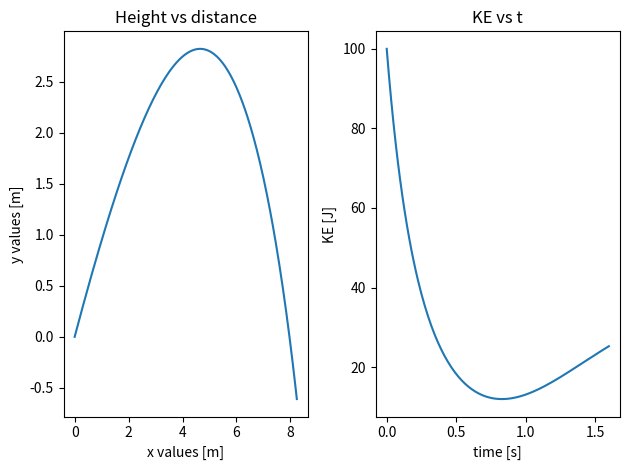

This chart was generated by the following Python code:
from scipy.integrate import odeint
import numpy as np
from math import sqrt

# m, air_k specified as parameters
params=[1.0, 0.12]

def func(y,t):
    g = 9.81
    m = params[0]
    air_k = params[1]
    v = sqrt(y[1]*y[1] + y[3]*y[3])
    f0 = y[1]                                # f_ri
    f1 = -air_k * v * y[1] / m         # f_vi
    f2 = y[3]                                # f_rj
    f3 = -air_k * v * y[3] / m - g    # f_vj
    return [f0,f1,f2,f3]

#starting coordinates
y0=[0,10,0,10]   # x=0, vx=10 m/s, y=0, vy=10 m/s

t = np.linspace(0,1.6,200)
sol = odeint(func,y0,t)
#for y in us:
#    print(y)

from matplotlib import pyplot as plt

#y=np.array(y)
x=np.array(sol[ : , 0])
vx=np.array(sol[ : , 1])
y=np.array(sol[ : , 2])
vy=np.array(sol[ : , 3])
ke = 0.5 * params[0] * (vx*vx+vy*vy)

plt.subplot(1, 2, 1)
plt.plot(x,y,'-')
plt.xlabel('x values [m]')
plt.ylabel('y values [m]')
plt.title('Height vs distance')

plt.subplot(1, 2, 2)
plt.plot(t,ke,'-')
plt.xlabel('time [s]')
plt.ylabel('KE [J]')
plt.title('KE vs t')

plt.tight_layout() 
print("Close plot window to exit")
plt.show()


